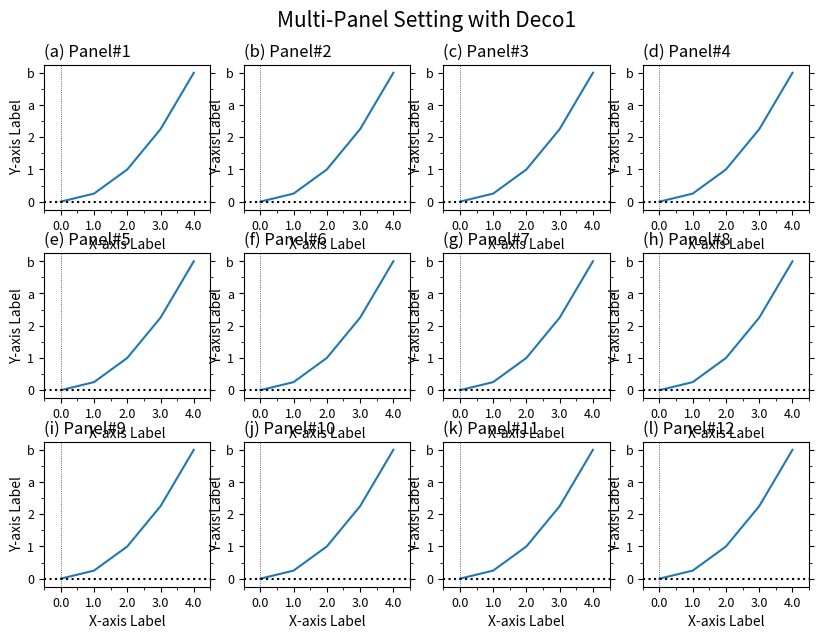

Here is the Python script that generated this plot: (Note: this script raises an exception after producing the figure.)
'''
Matplotlib Basic(6)
: Apply various decorating skills of M03 to multi-panels
: Tune some decoratoins adjusting to multi-panel environment

[redacted]

---
Reference:
https://matplotlib.org/stable/api/figure_api.html#matplotlib.figure.Figure.add_subplot
https://matplotlib.org/stable/api/_as_gen/matplotlib.axes.Axes.plot.html
https://matplotlib.org/stable/gallery/ticks_and_spines/tick-locators.html
'''

import numpy as np
import matplotlib.pyplot as plt
from matplotlib.ticker import AutoMinorLocator, MultipleLocator, FuncFormatter

def plot_common(ax, subtit=''):
    ax.set_title(subtit,fontsize=12,x=0.,ha='left') #,y=0.9

    ax.set_xlim(-0.5,4.5)
    ax.xaxis.set_major_locator(MultipleLocator(1))   # For Major Ticks
    ax.xaxis.set_minor_locator(AutoMinorLocator(2))   # For minor Ticks
    ax.xaxis.set_major_formatter("{x:0.1f}")  # Working on ver 3.3+
    #ax.xaxis.set_major_formatter(lambda x, pos: "{:0.1f}".format(x))  # Working on ver 3.4+
    #xt_form=FuncFormatter(lambda x, pos: "{:0.1f}".format(x))
    #ax.xaxis.set_major_formatter(xt_form)
    ax.set_xlabel('X-axis Label',fontsize=10)

    ax.set_ylim(-1,17)
    ax.set_ylabel('Y-axis Label',fontsize=10,rotation=90,labelpad=2)
    ax.set_yticks(range(0,17,4))
    ax.set_yticklabels([0,1,2,'a','b'])
    ax.yaxis.set_minor_locator(AutoMinorLocator(2))
    ax.yaxis.set_ticks_position('both')


    ax.tick_params(axis='both',labelsize=9)
    ax.axhline(y=0.,color='k',linestyle=':')
    ax.axvline(x=0.,color='k',ls=':',lw=0.5)
    return

###--- Synthesizing data to be plotted ---###
x = np.arange(5)
y = x**2

#for x1,y1 in zip(x,y):
#    print(x1,y1)
###---

abc='abcdefghijklmn'
###--- Plotting Start ---###

##-- Page Setup --##
fig = plt.figure()
fig.set_size_inches(8.5,6)    # Physical page size in inches, (lx,ly)

fig.subplots_adjust(left=0.05,right=0.95,top=0.92,bottom=0.05,
                    #hspace=0.6,wspace=0.5)
                    hspace=0.3,wspace=0.2)  ### Margins, etc.
'''
wspace: float, optional
    The width of the padding between subplots, as a fraction of the average Axes width.
hspace: float, optional
    The height of the padding between subplots, as a fraction of the average Axes height.
'''

##-- Title for the page --##
suptit="Multi-Panel Setting with Deco1"
fig.suptitle(suptit,fontsize=15,va='bottom',y=0.975)  #,ha='left',x=0.,stretch='semi-condensed')

nrow, ncol= 3,4
for i in range(nrow*ncol):
    ##-- Set up an axes --##
    ax1 = fig.add_subplot(nrow,ncol,i+1)   # (# of rows, # of columns, indicater from 1)

    ##-- Plot on an axes --##
    ax1.plot(x,y)

    ##-- Title for each panel --##
    subtit='({}) Panel#{}'.format(abc[i],i+1)
    plot_common(ax1,subtit)


##-- Seeing or Saving Pic --##

#- If want to save to file
outdir = "../Pics/"
outfnm = outdir+"M06_multi_panel_wDeco1.png"
print(outfnm)
#fig.savefig(outfnm,dpi=100)   # dpi: pixels per inch
fig.savefig(outfnm,dpi=100,bbox_inches='tight')   # dpi: pixels per inch
# Defalut: facecolor='w', edgecolor='w', transparent=False

#- If want to see on screen -#
plt.show()
